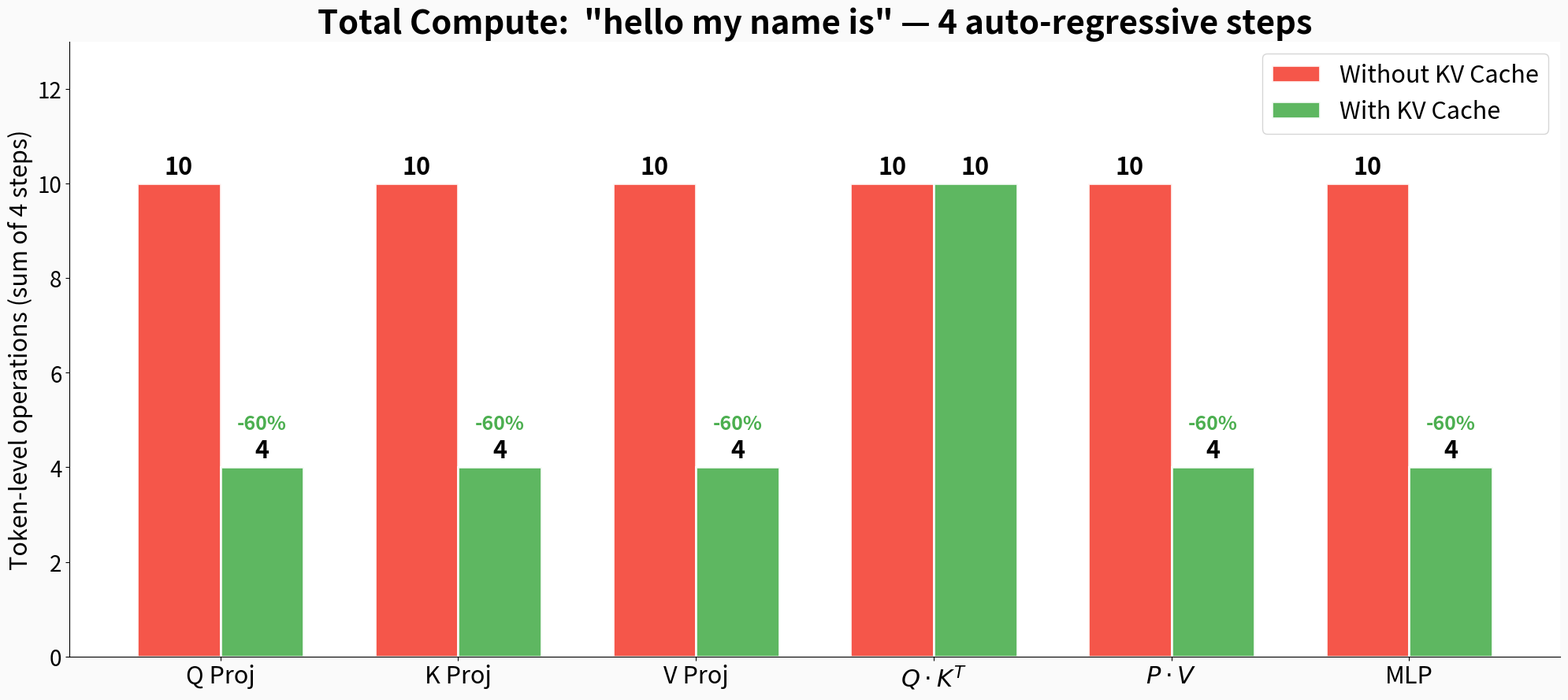

Write Python code to recreate this figure.
import matplotlib.pyplot as plt  # type: ignore
import matplotlib.patches as mpatches  # type: ignore
import numpy as np

# ── Colors ──
C_NEW    = "#4CAF50"
C_REDUP  = "#F44336"
C_MASK   = "#E0E0E0"
C_READ   = "#2196F3"
C_BG     = "#FAFAFA"
C_OUTPUT = "#FF9800"

LABELS = {"new": "NEW", "dup": "DUP", "mask": "x", "read": "READ"}
COLORS = {"new": C_NEW, "dup": C_REDUP, "mask": C_MASK, "read": C_READ}
TEXT_COLORS = {"new": "white", "dup": "white", "mask": "#999", "read": "white"}

T = ["hello", "my", "name", "is"]
OUT = ["my", "name", "is", "claude"]

FS = 36
S = 1.8
LW = 3.5


def _cell(ax, x, y, val, label=None, w=S, h=S):
    rect = mpatches.FancyBboxPatch(
        (x, y), w, h,
        boxstyle="round,pad=0.05",
        facecolor=COLORS.get(val, "white"), edgecolor="white", linewidth=LW
    )
    ax.add_patch(rect)
    txt = label if label else LABELS.get(val, "")
    ax.text(x + w / 2, y + h / 2, txt,
            ha="center", va="center", fontsize=FS - 8,
            fontweight="bold", color=TEXT_COLORS.get(val, "black"))


def draw_step(ax, q_states, k_states, attn_matrix, v_states,
              mlp_in, mlp_out, output_token,
              title, q_labels, k_labels, v_labels, mlp_labels):
    """
    Draw one step as a unified flow:

         K (top of attn)        V (vertical, above output)
         k_h  k_m  k_n               V
        [   ][   ][   ]          ┌────────┐
                                 │ v_hello │
    Q       Attn Matrix          │ v_my    │
    q_h  ┌────┬────┬────┐       │ v_name  │
    q_m  │    │    │    │       └────────┘
    q_n  │    │    │    │  softmax     ↓ Σ
         └────┴────┴────┘  ──→   ┌────────┐    ×W     ┌────────┐
             Q · Kᵀ = P          │ a_hello │  ──→     │ o_hello │  → "my"
                                 │ a_my    │          │ o_my    │
                                 │ a_name  │          │ o_name  │
                                 └────────┘          └────────┘
                                   P·V output          MLP out
    """
    n_q = len(q_labels)
    n_k = len(k_labels)
    n_v = len(v_labels)
    n_mlp = len(mlp_labels)
    gap = 0.4 * S
    cw = 1.4 * S  # column cell width

    # ═══ Section 1: Q · Kᵀ ═══
    # Q column on the left
    q_x = 0
    q_base_y = 0
    for i in range(n_q):
        _cell(ax, q_x, q_base_y + (n_q - 1 - i) * S, q_states[i], w=cw)
    for i, lab in enumerate(q_labels):
        ax.text(q_x - 0.12 * S, q_base_y + (n_q - 1 - i) * S + S / 2,
                f"q$_{{{lab}}}$", ha="right", va="center", fontsize=FS - 6)

    # Attn result matrix
    attn_x = q_x + cw + gap
    attn_y = q_base_y
    for i in range(n_q):
        for j in range(n_k):
            _cell(ax, attn_x + j * S, attn_y + (n_q - 1 - i) * S, attn_matrix[i][j])

    # K row on top of attn matrix
    k_y = attn_y + n_q * S + gap * 0.6
    for j in range(n_k):
        _cell(ax, attn_x + j * S, k_y, k_states[j])
    for j, lab in enumerate(k_labels):
        ax.text(attn_x + j * S + S / 2, k_y + S + 0.12 * S,
                f"k$_{{{lab}}}$", ha="center", va="bottom", fontsize=FS - 6)

    # "×" between Q and attn
    ax.text(q_x + cw + gap / 2, attn_y + n_q * S / 2, r"$\times$",
            ha="center", va="center", fontsize=FS - 4, color="#555")

    # Label under attn matrix
    attn_center_x = attn_x + n_k * S / 2
    ax.text(attn_center_x, attn_y - 0.35 * S,
            r"$Q \cdot K^T$  (= P after softmax)",
            ha="center", va="top", fontsize=FS - 8, color="#777", fontstyle="italic")

    # ═══ Arrow from attn to P·V output ═══
    pv_gap = 1.2 * S
    arrow_start_x = attn_x + n_k * S + 0.15 * S
    out_col_x = arrow_start_x + pv_gap
    out_col_w = cw

    # "softmax → Σ" label
    ax.text((arrow_start_x + out_col_x) / 2, attn_y + n_q * S / 2,
            r"$\times V$" + "\n" + r"$\rightarrow$",
            ha="center", va="center", fontsize=FS - 6, color="#555")

    # ═══ Section 2: P·V output column ═══
    for i in range(n_q):
        non_mask = [v for v in attn_matrix[i] if v != "mask"]
        row_status = "dup" if (non_mask and all(v == "dup" for v in non_mask)) else "new"
        _cell(ax, out_col_x, attn_y + (n_q - 1 - i) * S, row_status,
              label=f"a$_{{{q_labels[i]}}}$", w=out_col_w)

    # Label under P·V output
    ax.text(out_col_x + out_col_w / 2, attn_y - 0.35 * S,
            r"$P \cdot V$",
            ha="center", va="top", fontsize=FS - 8, color="#777", fontstyle="italic")

    # ═══ V column above P·V output ═══
    v_center_x = out_col_x + out_col_w / 2
    v_left = v_center_x - cw / 2
    v_base_y = attn_y + n_q * S + gap * 0.6

    for j in range(n_v):
        _cell(ax, v_left, v_base_y + (n_v - 1 - j) * S, v_states[j], w=cw)
    for j, lab in enumerate(v_labels):
        ax.text(v_left - 0.12 * S, v_base_y + (n_v - 1 - j) * S + S / 2,
                f"v$_{{{lab}}}$", ha="right", va="center", fontsize=FS - 6)

    # "V" title above
    ax.text(v_center_x, v_base_y + n_v * S + 0.15 * S,
            "V", ha="center", va="bottom", fontsize=FS - 2, fontweight="bold", color="#555")

    # Dashed arrow from V down to output column
    ax.annotate("", xy=(v_center_x, attn_y + n_q * S + 0.05 * S),
                xytext=(v_center_x, v_base_y - 0.08 * S),
                arrowprops=dict(arrowstyle="->", color="#888", lw=2, linestyle="dashed"))

    # ═══ Section 3: MLP  (input col → ×W → output col) ═══
    mlp_gap = 1.0 * S

    # MLP input column (= P·V output, re-drawn as MLP input)
    mlp_in_x = out_col_x + out_col_w + mlp_gap
    # Arrow from P·V to MLP input
    for i in range(n_q):
        y_c = attn_y + (n_q - 1 - i) * S + S / 2
        ax.annotate("", xy=(mlp_in_x - 0.05 * S, y_c),
                    xytext=(out_col_x + out_col_w + 0.1 * S, y_c),
                    arrowprops=dict(arrowstyle="->", color="#333", lw=2))

    # Draw MLP input column
    for i in range(n_mlp):
        _cell(ax, mlp_in_x, attn_y + (n_mlp - 1 - i) * S, mlp_in[i], w=cw)

    # "×" symbol
    mult_x = mlp_in_x + cw + 0.25 * S
    ax.text(mult_x, attn_y + n_mlp * S / 2,
            r"$\times$",
            ha="center", va="center", fontsize=FS - 2, color="#555")

    # W matrix box (drawn as a square block above the result)
    w_x = mult_x + 0.4 * S
    w_size = max(n_mlp, 1) * S  # make it square-ish, matching input height
    w_y = attn_y + (n_mlp * S - w_size) / 2  # vertically centered
    w_rect = mpatches.FancyBboxPatch(
        (w_x, w_y), w_size, w_size,
        boxstyle="round,pad=0.06",
        facecolor="#78909C", edgecolor="white", linewidth=LW
    )
    ax.add_patch(w_rect)
    ax.text(w_x + w_size / 2, w_y + w_size / 2,
            r"$W_{mlp}$",
            ha="center", va="center", fontsize=FS - 4,
            fontweight="bold", color="white")

    # "=" after W
    eq_x = w_x + w_size + 0.3 * S
    ax.text(eq_x, attn_y + n_mlp * S / 2,
            "=",
            ha="center", va="center", fontsize=FS - 2, color="#555")

    # MLP output column
    mlp_out_x = eq_x + 0.4 * S
    for i in range(n_mlp):
        _cell(ax, mlp_out_x, attn_y + (n_mlp - 1 - i) * S, mlp_out[i], w=cw)
    for i, lab in enumerate(mlp_labels):
        ax.text(mlp_out_x + cw + 0.12 * S, attn_y + (n_mlp - 1 - i) * S + S / 2,
                lab, ha="left", va="center", fontsize=FS - 8, color="#555")

    # Label under MLP block
    mlp_center = (mlp_in_x + mlp_out_x + cw) / 2
    ax.text(mlp_center, attn_y - 0.35 * S,
            "MLP",
            ha="center", va="top", fontsize=FS - 6, color="#777",
            fontweight="bold", fontstyle="italic")

    # ═══ Section 4: Output token ═══
    out_gap = 0.8 * S
    tok_x = mlp_out_x + cw + out_gap
    tok_w = 2.4 * S
    tok_y = attn_y + n_mlp * S / 2 - S / 2  # vertically centered

    # Arrow
    ax.annotate("", xy=(tok_x - 0.05 * S, tok_y + S / 2),
                xytext=(mlp_out_x + cw + 0.1 * S, tok_y + S / 2),
                arrowprops=dict(arrowstyle="->", color="#333", lw=2.5))

    # Output box
    rect = mpatches.FancyBboxPatch(
        (tok_x, tok_y), tok_w, S,
        boxstyle="round,pad=0.08",
        facecolor=C_OUTPUT, edgecolor="white", linewidth=LW
    )
    ax.add_patch(rect)
    ax.text(tok_x + tok_w / 2, tok_y + S / 2, f'"{output_token}"',
            ha="center", va="center", fontsize=FS,
            fontweight="bold", color="white")

    # ═══ Limits ═══
    max_top = max(k_y + S, v_base_y + n_v * S)
    right_edge = tok_x + tok_w
    ax.set_xlim(-2.0 * S, right_edge + 0.5 * S)
    ax.set_ylim(attn_y - 0.7 * S, max_top + 0.8 * S)
    ax.set_aspect("equal")
    ax.set_title(title, fontsize=FS + 2, fontweight="bold", pad=16)
    ax.axis("off")


# ═══════════════════════════════════════════════════════════════
#  Figure 1: WITHOUT KV Cache
# ═══════════════════════════════════════════════════════════════

fig, axes = plt.subplots(4, 1, figsize=(50, 72),
                         gridspec_kw={"height_ratios": [1, 1, 1, 1]})
fig.patch.set_facecolor(C_BG)
fig.suptitle('Without KV Cache  —  "hello my name is" auto-regressive generation',
             fontsize=FS + 16, fontweight="bold", y=0.995)

# Step 1
draw_step(axes[0],
          q_states=["new"], k_states=["new"],
          attn_matrix=[["new"]],
          v_states=["new"],
          mlp_in=["new"], mlp_out=["new"], output_token=OUT[0],
          title="Step 1 (prefill)  —  input: [hello]",
          q_labels=[T[0]], k_labels=[T[0]], v_labels=[T[0]], mlp_labels=[T[0]])

# Step 2
draw_step(axes[1],
          q_states=["dup", "new"], k_states=["dup", "new"],
          attn_matrix=[["dup", "mask"],
                       ["new", "new"]],
          v_states=["dup", "new"],
          mlp_in=["dup", "new"], mlp_out=["dup", "new"], output_token=OUT[1],
          title="Step 2 (decode)  —  input: [hello, my]",
          q_labels=T[:2], k_labels=T[:2], v_labels=T[:2], mlp_labels=T[:2])

# Step 3
draw_step(axes[2],
          q_states=["dup", "dup", "new"], k_states=["dup", "dup", "new"],
          attn_matrix=[["dup", "mask", "mask"],
                       ["dup", "dup",  "mask"],
                       ["new", "new",  "new"]],
          v_states=["dup", "dup", "new"],
          mlp_in=["dup", "dup", "new"], mlp_out=["dup", "dup", "new"],
          output_token=OUT[2],
          title="Step 3 (decode)  —  input: [hello, my, name]",
          q_labels=T[:3], k_labels=T[:3], v_labels=T[:3], mlp_labels=T[:3])

# Step 4
draw_step(axes[3],
          q_states=["dup", "dup", "dup", "new"],
          k_states=["dup", "dup", "dup", "new"],
          attn_matrix=[["dup",  "mask", "mask", "mask"],
                       ["dup",  "dup",  "mask", "mask"],
                       ["dup",  "dup",  "dup",  "mask"],
                       ["new",  "new",  "new",  "new"]],
          v_states=["dup", "dup", "dup", "new"],
          mlp_in=["dup", "dup", "dup", "new"],
          mlp_out=["dup", "dup", "dup", "new"],
          output_token=OUT[3],
          title="Step 4 (decode)  —  input: [hello, my, name, is]",
          q_labels=T, k_labels=T, v_labels=T, mlp_labels=T)

legend_elements = [
    mpatches.Patch(facecolor=C_NEW,    edgecolor="gray", label="NEW  — necessary new computation"),
    mpatches.Patch(facecolor=C_REDUP,  edgecolor="gray", label="DUP  — redundant (same result as earlier step)"),
    mpatches.Patch(facecolor=C_MASK,   edgecolor="gray", label="0 / x — causal mask (zeroed out)"),
    mpatches.Patch(facecolor=C_OUTPUT, edgecolor="gray", label="Output — generated token"),
]
fig.legend(handles=legend_elements, loc="lower center", ncol=4, fontsize=FS + 2,
           frameon=True, fancybox=True, shadow=True)

plt.tight_layout(rect=[0, 0.03, 1, 0.98])
plt.savefig("./no_kv_cache.png", dpi=100, bbox_inches="tight")
plt.close()
print("Saved: no_kv_cache.png")


# ═══════════════════════════════════════════════════════════════
#  Figure 2: WITH KV Cache
# ═══════════════════════════════════════════════════════════════

fig, axes = plt.subplots(4, 1, figsize=(50, 72),
                         gridspec_kw={"height_ratios": [1, 1, 1, 1]})
fig.patch.set_facecolor(C_BG)
fig.suptitle('With KV Cache  —  "hello my name is" auto-regressive generation',
             fontsize=FS + 16, fontweight="bold", y=0.995)

# Prefill
draw_step(axes[0],
          q_states=["new"], k_states=["new"],
          attn_matrix=[["new"]],
          v_states=["new"],
          mlp_in=["new"], mlp_out=["new"], output_token=OUT[0],
          title="Prefill  —  input: [hello]",
          q_labels=[T[0]], k_labels=[T[0]], v_labels=[T[0]], mlp_labels=[T[0]])

# Decode 1
draw_step(axes[1],
          q_states=["new"], k_states=["read", "new"],
          attn_matrix=[["new", "new"]],
          v_states=["read", "new"],
          mlp_in=["new"], mlp_out=["new"], output_token=OUT[1],
          title="Decode 1  —  input: [my]",
          q_labels=[T[1]], k_labels=T[:2], v_labels=T[:2], mlp_labels=[T[1]])

# Decode 2
draw_step(axes[2],
          q_states=["new"], k_states=["read", "read", "new"],
          attn_matrix=[["new", "new", "new"]],
          v_states=["read", "read", "new"],
          mlp_in=["new"], mlp_out=["new"], output_token=OUT[2],
          title="Decode 2  —  input: [name]",
          q_labels=[T[2]], k_labels=T[:3], v_labels=T[:3], mlp_labels=[T[2]])

# Decode 3
draw_step(axes[3],
          q_states=["new"], k_states=["read", "read", "read", "new"],
          attn_matrix=[["new", "new", "new", "new"]],
          v_states=["read", "read", "read", "new"],
          mlp_in=["new"], mlp_out=["new"], output_token=OUT[3],
          title="Decode 3  —  input: [is]",
          q_labels=[T[3]], k_labels=T, v_labels=T, mlp_labels=[T[3]])

legend_elements = [
    mpatches.Patch(facecolor=C_NEW,    edgecolor="gray", label="NEW   — new computation"),
    mpatches.Patch(facecolor=C_READ,   edgecolor="gray", label="READ  — read K/V from cache (no re-projection)"),
    mpatches.Patch(facecolor=C_OUTPUT, edgecolor="gray", label="Output — generated token"),
]
fig.legend(handles=legend_elements, loc="lower center", ncol=3, fontsize=FS + 2,
           frameon=True, fancybox=True, shadow=True)

plt.tight_layout(rect=[0, 0.03, 1, 0.98])
plt.savefig("./with_kv_cache.png", dpi=100, bbox_inches="tight")
plt.close()
print("Saved: with_kv_cache.png")


# ═══════════════════════════════════════════════════════════════
#  Figure 3: FLOPs comparison (unchanged)
# ═══════════════════════════════════════════════════════════════

FS_BAR = 20
fig, ax = plt.subplots(1, 1, figsize=(20, 9))
fig.patch.set_facecolor(C_BG)

categories = ["Q Proj", "K Proj", "V Proj", r"$Q \cdot K^T$", r"$P \cdot V$", "MLP"]
no_cache   = [10, 10, 10, 10, 10, 10]
with_cache = [4,  4,  4,  10, 4,  4]

x = np.arange(len(categories))
width = 0.35

bars1 = ax.bar(x - width/2, no_cache, width, label="Without KV Cache",
               color=C_REDUP, edgecolor="white", linewidth=2, alpha=0.9)
bars2 = ax.bar(x + width/2, with_cache, width, label="With KV Cache",
               color=C_NEW, edgecolor="white", linewidth=2, alpha=0.9)

for bar in bars1:
    ax.text(bar.get_x() + bar.get_width()/2, bar.get_height() + 0.2,
            str(int(bar.get_height())), ha="center", fontsize=FS_BAR + 2, fontweight="bold")
for bar in bars2:
    ax.text(bar.get_x() + bar.get_width()/2, bar.get_height() + 0.2,
            str(int(bar.get_height())), ha="center", fontsize=FS_BAR + 2, fontweight="bold")

for i in range(len(categories)):
    saved = no_cache[i] - with_cache[i]
    if saved > 0:
        pct = saved / no_cache[i] * 100
        ax.annotate(f"-{pct:.0f}%", xy=(x[i] + width/2, with_cache[i] + 0.8),
                    fontsize=FS_BAR - 2, ha="center", color=C_NEW, fontweight="bold")

ax.set_xticks(x)
ax.set_xticklabels(categories, fontsize=FS_BAR + 2)
ax.set_ylabel("Token-level operations (sum of 4 steps)", fontsize=FS_BAR + 2)
ax.set_title('Total Compute:  "hello my name is" — 4 auto-regressive steps',
             fontsize=FS_BAR + 10, fontweight="bold")
ax.legend(fontsize=FS_BAR + 2, loc="upper right")
ax.set_ylim(0, 13)
ax.tick_params(axis='y', labelsize=FS_BAR)
ax.spines["top"].set_visible(False)
ax.spines["right"].set_visible(False)

plt.tight_layout()
plt.savefig("./flops_comparison", dpi=150, bbox_inches="tight")
plt.close()
print("Saved: flops_comparison.png")
